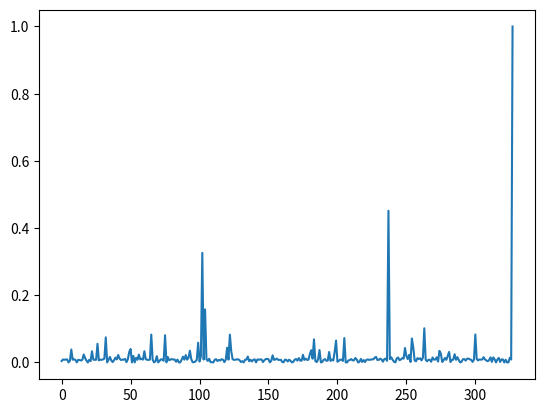

Here is the Python script that generated this plot:
import random
import matplotlib.pyplot as plt

OPERATIONS = ['+', '-', '*', '/']

# Define o número máximo de níveis da árvore sintática
MAX_DEPTH = 3

POPULATION_SIZE = 100

MAX_GENERATIONS = 10000

TARGET_VALUE = 124

class Expression():
    def __init__(self, operator, right_value, left_value):
        self.operator = operator
        self.left_value = left_value
        self.right_value = right_value
    def __str__(self):
        return f' ({self.left_value} {self.operator} {self.right_value}) '

# calcula o valor de uma árvore sintática
def evaluate(expression):
    if isinstance(expression, int):
        return expression
    else:
        left_value = evaluate(expression.left_value)
        right_value = evaluate(expression.right_value)
        operator = expression.operator
        if operator == '+':
            return left_value + right_value
        elif operator == '-':
            return left_value - right_value
        elif operator == '*':
            return left_value * right_value
        elif operator == '/':
            if right_value == 0:
                return left_value
            else:
                return left_value / right_value

def create_expression(depth):
    if depth == 0:
        return random.randint(1, 10)
    else:
        operator = random.choice(OPERATIONS)
        left_expression = create_expression(depth - 1)
        right_expression = create_expression(depth - 1)
        return Expression(operator, left_expression, right_expression)

def generate_population(size):
    population = []
    for i in range(size):
        expression = create_expression(MAX_DEPTH)
        population.append(expression)
    return population

def fitness(expression):
    value = evaluate(expression)
    error = abs(TARGET_VALUE - value)
    return 1.0 / (error + 1)

def select_parents(population):
    fitnesses = list(map(fitness, population))
    total_fitness = sum(fitnesses)
    probabilities = list(map(lambda fitness: fitness / total_fitness, fitnesses))
    parent1 = random.choices(population, weights=probabilities)[0]
    parent2 = random.choices(population, weights=probabilities)[0]

    return parent1, parent2

def crossover(parent1, parent2):
    if isinstance(parent1, int) or isinstance(parent2, int):
        return random.randint(1, 10)
    else:
        operator = random.choice([parent1.operator, parent2.operator])
        left_expression = crossover(parent1.left_value, parent2.left_value)
        right_expression = crossover(parent1.right_value, parent2.right_value)
        return Expression(operator, left_expression, right_expression)

def mutate(expression, mutation_rate):
    if random.uniform(0, 1) < mutation_rate:
        return create_expression(MAX_DEPTH)
    elif isinstance(expression, int):
        return expression
    else:
        operator = expression.operator
        left_expression = mutate(expression.left_value, mutation_rate)
        right_expression = mutate(expression.right_value, mutation_rate)
        return Expression(operator, left_expression, right_expression)
    
def genetic_algorithm():
    population = generate_population(POPULATION_SIZE)
    max_fitness = []
    for i in range(MAX_GENERATIONS):
        parent1, parent2 = select_parents(population)

        child = crossover(parent1, parent2)

        child = mutate(child, mutation_rate=0.1)

        child_fitness = fitness(child)
        max_fitness.append(child_fitness)

        if child_fitness == 1:
            return child, max_fitness

        population = sorted(population, key=fitness)
        population[0] = child

    population = sorted(population, key=fitness, reverse=True)
    return population[0], max_fitness

best_expression, max_fitness = genetic_algorithm()

print("Melhor expressão encontrada: ", best_expression)
print("Valor da expressão: ", evaluate(best_expression))

plt.plot(range(len(max_fitness)), max_fitness)
plt.show()

